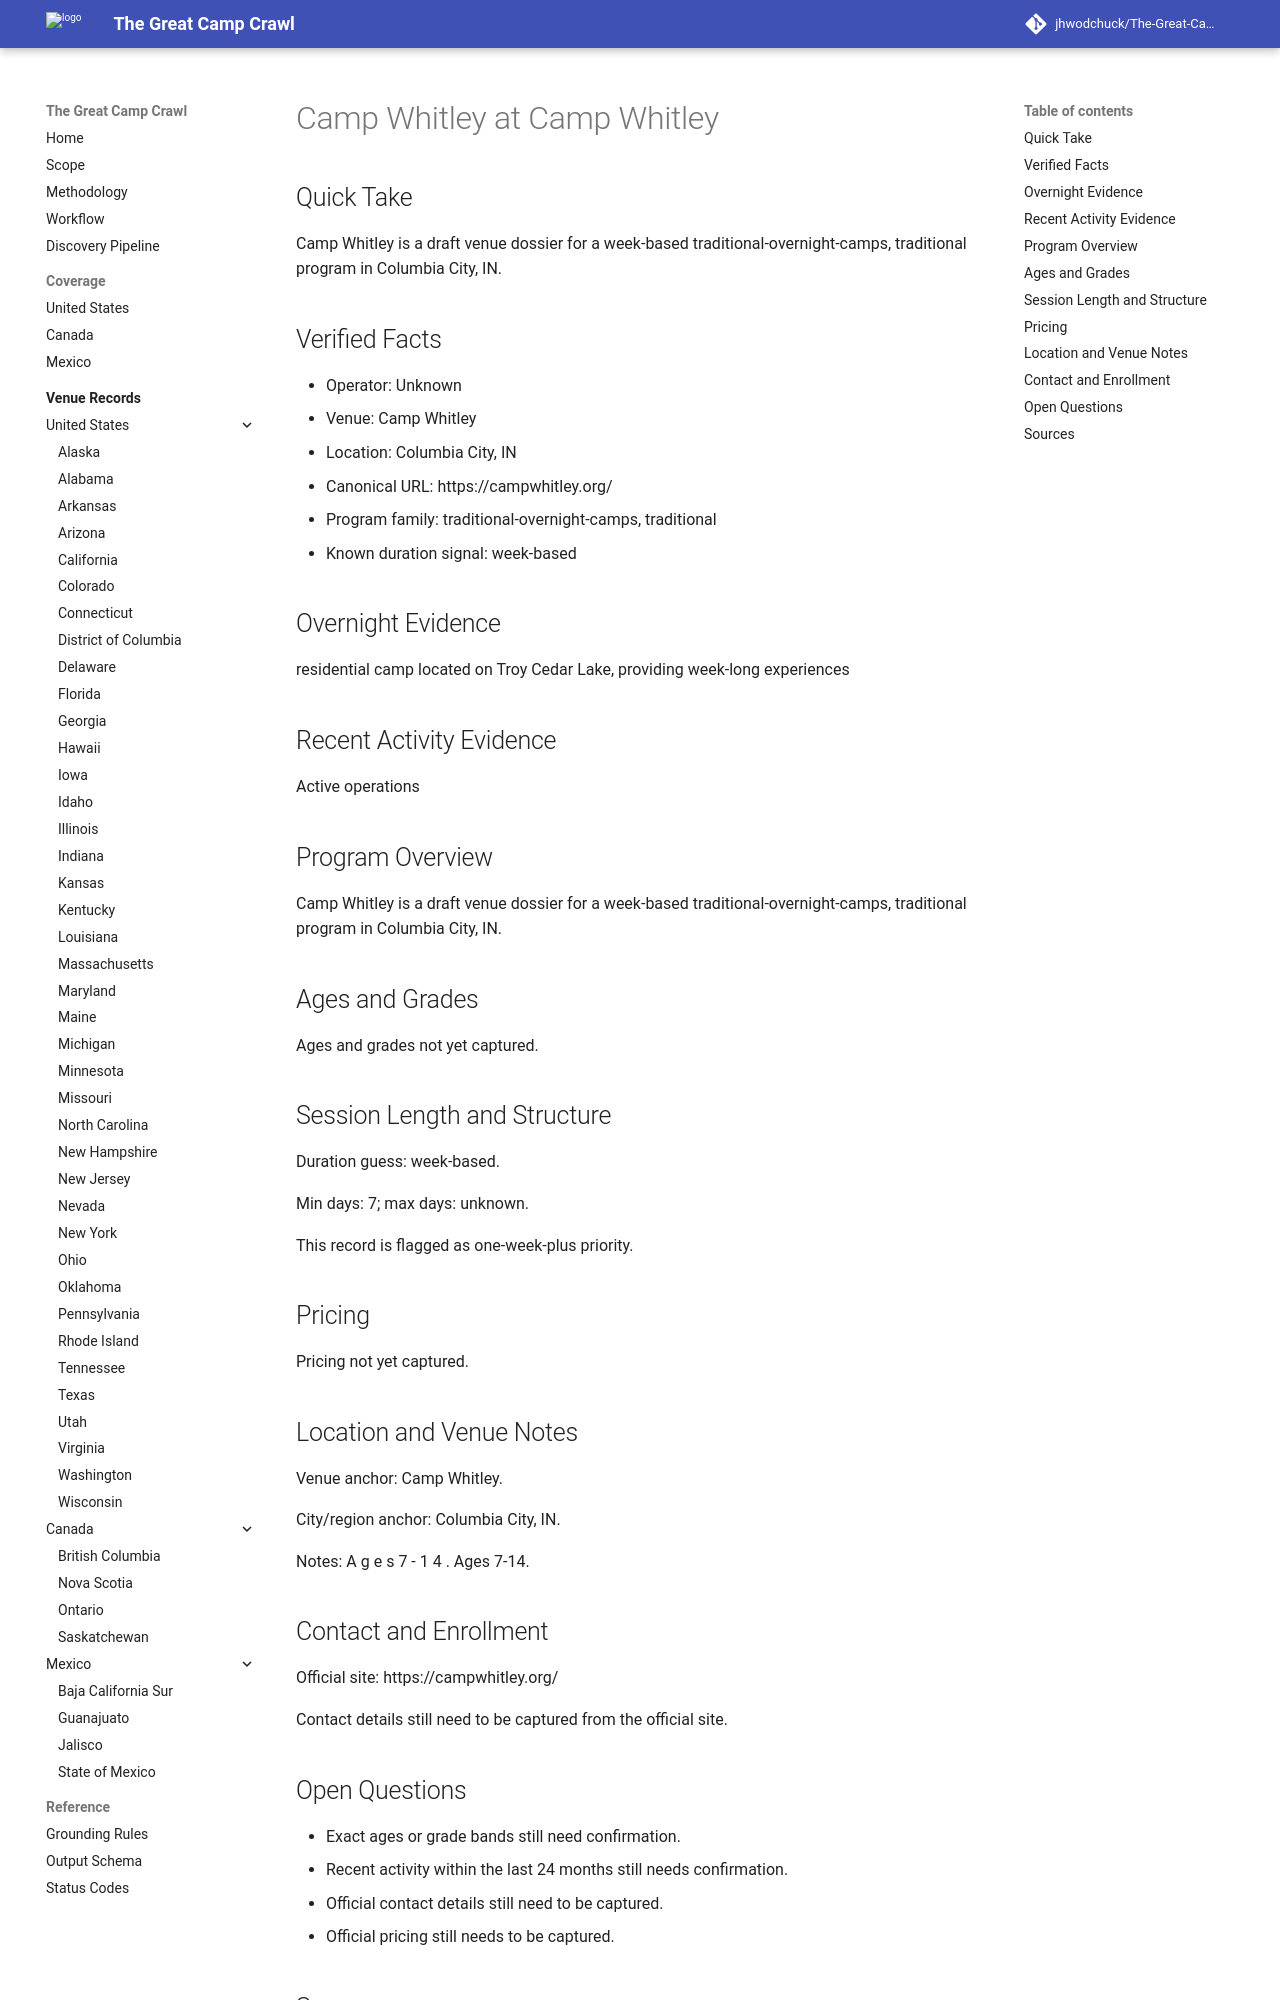

repository: jhwodchuck/The-Great-Camp-Crawl · page: camps/us/in/camp-whitley--us-in-columbia-city-camp-whitley--cand-us-in-columbia-city-camp-whitley-camp-whitley/index.html · generator: mkdocs

---
record_id: cand-us-in-columbia-city-camp-whitley-camp-whitley
camp_id: camp-whitley
venue_id: us-in-columbia-city-camp-whitley
name: Camp Whitley
display_name: Camp Whitley at Camp Whitley
country: US
country_name: United States
region: IN
region_name: Indiana
city: Columbia City
venue_name: Camp Whitley
program_family:
- traditional-overnight-camps
- traditional
camp_types:
- traditional
- non-profit
priority_flags:
  college_precollege: false
  one_week_plus: true
languages_found:
- en
source_language_primary: en
activity_status: unknown
activity_evidence_window_months: 24
duration:
  min_days: 7
  max_days: null
pricing:
  currency: USD
  amount_min: null
  amount_max: null
  boarding_included: null
ages:
  min: null
  max: null
grades:
  min: null
  max: null
operator:
  name: ''
  type: camp-operator
website:
  canonical_url: https://campwhitley.org
  admissions_url: null
  session_dates_url: https://campwhitley.org
  pricing_url: null
contact:
  email: null
  phone: null
location:
  address: null
  postal_code: null
  latitude: null
  longitude: null
verification:
  overnight_confirmed: true
  active_past_2_years_confirmed: false
  confidence: medium
  last_verified: '2026-04-13'
evidence:
  overnight_source_url: https://campwhitley.org
  recent_activity_source_url: null
  duration_source_url: https://campwhitley.org
  pricing_source_url: null
tags:
- us
- in
- columbia-city
- traditional-overnight-camps
- traditional
- non-profit
draft_status: draft
---

# Camp Whitley at Camp Whitley

## Quick Take
Camp Whitley is a draft venue dossier for a week-based traditional-overnight-camps, traditional program in Columbia City, IN.

## Verified Facts
- Operator: Unknown
- Venue: Camp Whitley
- Location: Columbia City, IN
- Canonical URL: https://campwhitley.org/
- Program family: traditional-overnight-camps, traditional
- Known duration signal: week-based

## Overnight Evidence
residential camp located on Troy Cedar Lake, providing week-long experiences

## Recent Activity Evidence
Active operations

## Program Overview
Camp Whitley is a draft venue dossier for a week-based traditional-overnight-camps, traditional program in Columbia City, IN.

## Ages and Grades
Ages and grades not yet captured.

## Session Length and Structure
Duration guess: week-based.

Min days: 7; max days: unknown.

This record is flagged as one-week-plus priority.

## Pricing
Pricing not yet captured.

## Location and Venue Notes
Venue anchor: Camp Whitley.

City/region anchor: Columbia City, IN.

Notes: A g e s 7 - 1 4 . Ages 7-14.

## Contact and Enrollment
Official site: https://campwhitley.org/

Contact details still need to be captured from the official site.
